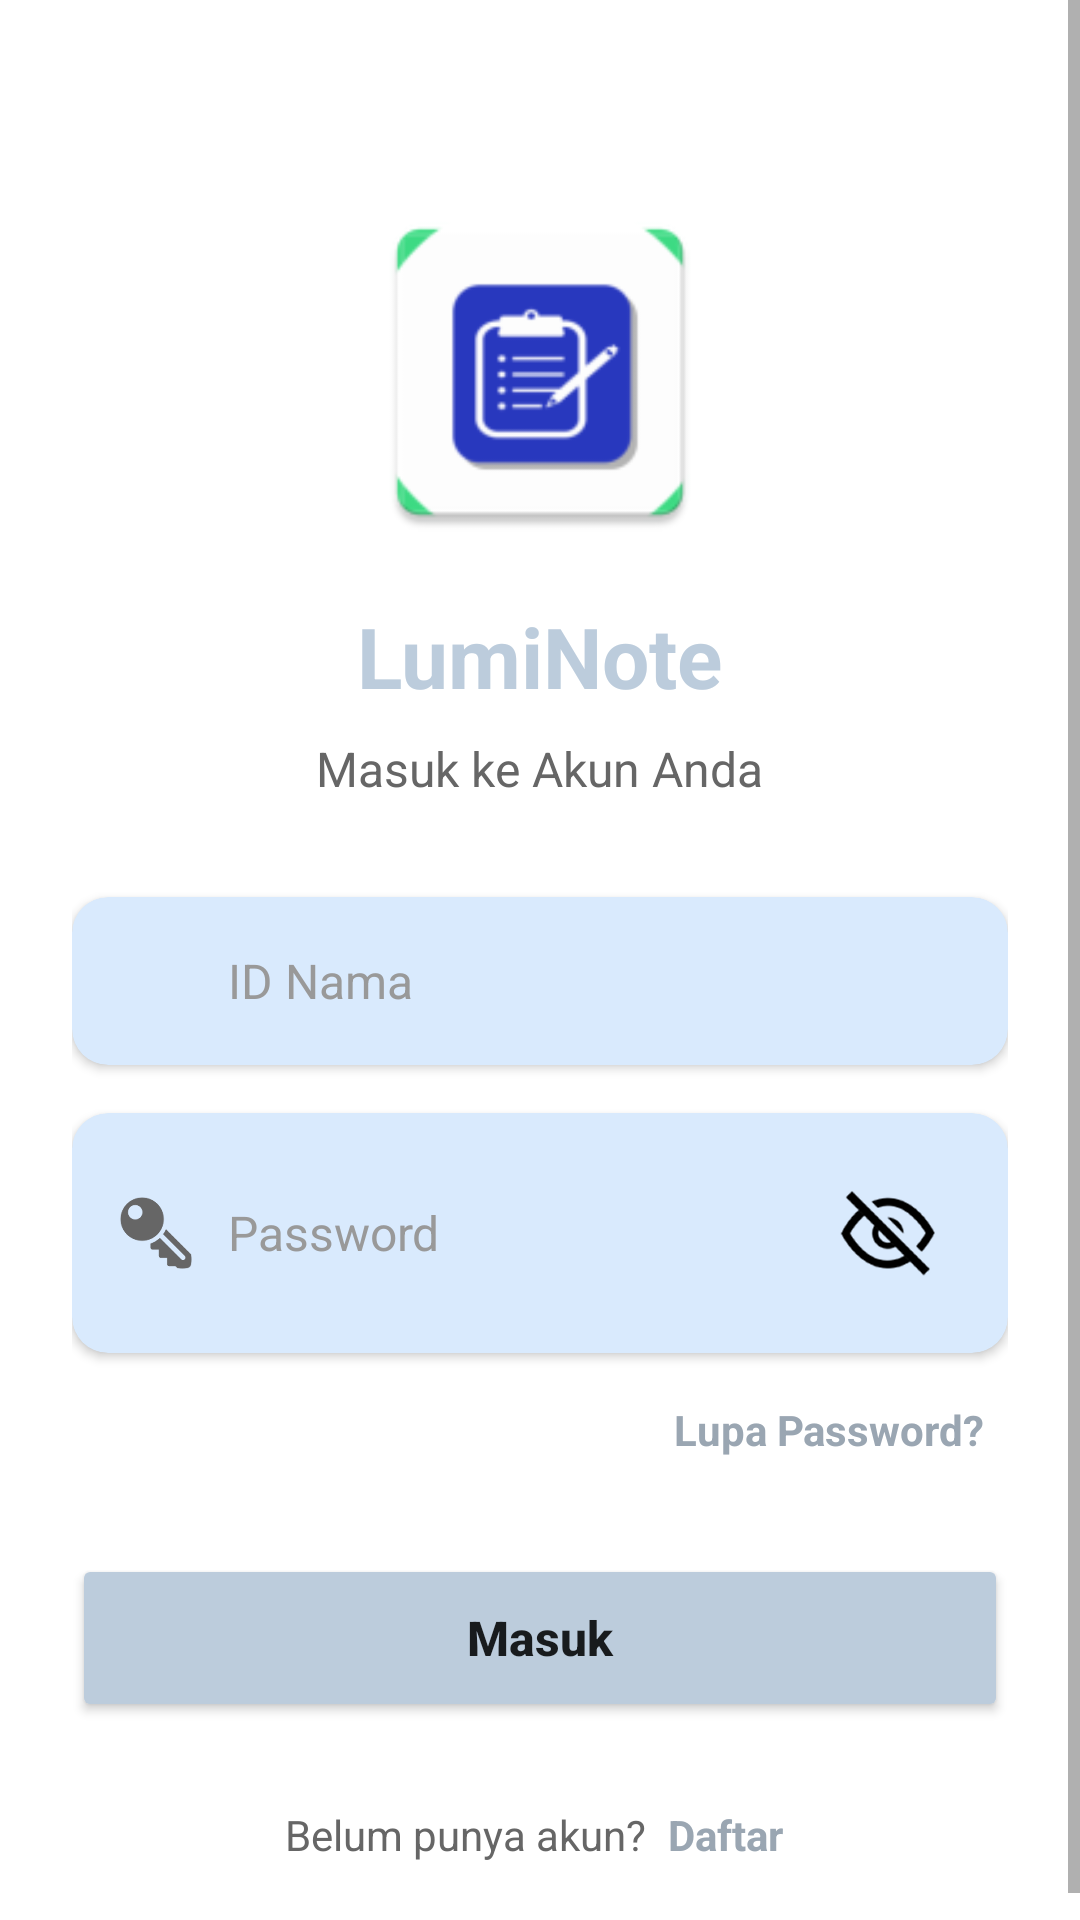

This screen was rendered from an Android layout file. Write that file and the resources it references.
<!-- AndroidManifest.xml: activity theme Theme.AppCompat.Light.NoActionBar -->
<!-- res/layout/activity_login.xml -->
<?xml version="1.0" encoding="utf-8"?>
<ScrollView xmlns:android="http://schemas.android.com/apk/res/android"
    xmlns:app="http://schemas.android.com/apk/res-auto"
    android:layout_width="match_parent"
    android:layout_height="match_parent"
    android:background="@color/white"
    android:fillViewport="true">

    <LinearLayout
        android:layout_width="match_parent"
        android:layout_height="wrap_content"
        android:orientation="vertical"
        android:padding="24dp"
        android:gravity="center">

        
        <ImageView
            android:layout_width="120dp"
            android:layout_height="120dp"
            android:src="@mipmap/ic_launcher"
            android:layout_marginTop="40dp"
            android:layout_marginBottom="16dp"
            android:contentDescription="Logo" />

        
        <TextView
            android:layout_width="wrap_content"
            android:layout_height="wrap_content"
            android:text="@string/app_name"
            android:textSize="28sp"
            android:textStyle="bold"
            android:textColor="@color/header_color"
            android:layout_marginBottom="8dp" />

        
        <TextView
            android:layout_width="wrap_content"
            android:layout_height="wrap_content"
            android:text="Masuk ke Akun Anda"
            android:textSize="16sp"
            android:textColor="@color/text_secondary"
            android:layout_marginBottom="32dp" />

        
        <androidx.cardview.widget.CardView
            android:layout_width="match_parent"
            android:layout_height="wrap_content"
            android:layout_marginBottom="16dp"
            app:cardBackgroundColor="@color/card_color"
            app:cardCornerRadius="12dp"
            app:cardElevation="2dp">

            <LinearLayout
                android:layout_width="match_parent"
                android:layout_height="wrap_content"
                android:orientation="horizontal"
                android:padding="16dp"
                android:gravity="center_vertical">

                <ImageView
                    android:layout_width="24dp"
                    android:layout_height="24dp"
                    android:src="@drawable/ic_person"
                    app:tint="@color/text_secondary"
                    android:contentDescription="Icon ID" />

                <EditText
                    android:id="@+id/etIdNama"
                    android:layout_width="0dp"
                    android:layout_height="wrap_content"
                    android:layout_weight="1"
                    android:layout_marginStart="12dp"
                    android:background="@null"
                    android:hint="ID Nama"
                    android:inputType="text"
                    android:textColor="@color/text_primary"
                    android:textColorHint="@color/text_hint"
                    android:textSize="16sp" />

            </LinearLayout>

        </androidx.cardview.widget.CardView>

        
        <androidx.cardview.widget.CardView
            android:layout_width="match_parent"
            android:layout_height="wrap_content"
            android:layout_marginBottom="8dp"
            app:cardBackgroundColor="@color/card_color"
            app:cardCornerRadius="12dp"
            app:cardElevation="2dp">

            <LinearLayout
                android:layout_width="match_parent"
                android:layout_height="wrap_content"
                android:orientation="horizontal"
                android:padding="16dp"
                android:gravity="center_vertical">

                <ImageView
                    android:layout_width="24dp"
                    android:layout_height="24dp"
                    android:src="@drawable/ic_key"
                    app:tint="@color/text_secondary"
                    android:contentDescription="Icon Password" />

                <EditText
                    android:id="@+id/etPassword"
                    android:layout_width="0dp"
                    android:layout_height="wrap_content"
                    android:layout_weight="1"
                    android:layout_marginStart="12dp"
                    android:background="@null"
                    android:hint="Password"
                    android:inputType="textPassword"
                    android:textColor="@color/text_primary"
                    android:textColorHint="@color/text_hint"
                    android:textSize="16sp" />

                <ImageButton
                    android:id="@+id/btnTogglePassword"
                    android:layout_width="48dp"
                    android:layout_height="48dp"
                    android:padding="8dp"
                    android:scaleType="centerInside"
                    android:background="?attr/selectableItemBackgroundBorderless"
                    android:contentDescription="Toggle Password"
                    android:src="@drawable/ic_eye_off" />

            </LinearLayout>

        </androidx.cardview.widget.CardView>

        
        <TextView
            android:id="@+id/tvLupaPassword"
            android:layout_width="wrap_content"
            android:layout_height="wrap_content"
            android:layout_gravity="end"
            android:text="Lupa Password?"
            android:textColor="@color/bottom_nav_color"
            android:textSize="14sp"
            android:textStyle="bold"
            android:layout_marginBottom="24dp"
            android:padding="8dp" />

        
        <Button
            android:id="@+id/btnLogin"
            android:layout_width="match_parent"
            android:layout_height="56dp"
            android:text="Masuk"
            android:textAllCaps="false"
            android:textSize="16sp"
            android:textStyle="bold"
            android:backgroundTint="@color/header_color"
            app:cornerRadius="12dp"
            android:layout_marginBottom="16dp" />

        
        <LinearLayout
            android:layout_width="wrap_content"
            android:layout_height="wrap_content"
            android:orientation="horizontal"
            android:layout_marginTop="8dp">

            <TextView
                android:layout_width="wrap_content"
                android:layout_height="wrap_content"
                android:text="Belum punya akun? "
                android:textColor="@color/text_secondary"
                android:textSize="14sp" />

            <TextView
                android:id="@+id/tvDaftar"
                android:layout_width="wrap_content"
                android:layout_height="wrap_content"
                android:text="Daftar"
                android:textColor="@color/bottom_nav_color"
                android:textSize="14sp"
                android:textStyle="bold"
                android:padding="4dp" />

        </LinearLayout>

    </LinearLayout>

</ScrollView>
<!-- resources referenced by this layout -->
<resources>
  <color name="bottom_nav_color">#9AA6B2</color>
  <color name="card_color">#D9EAFD</color>
  <color name="header_color">#BCCCDC</color>
  <color name="text_hint">#999999</color>
  <color name="text_primary">#333333</color>
  <color name="text_secondary">#666666</color>
  <color name="white">#FFFFFF</color>
  <!-- drawable ic_eye_off: png bitmap (drawable, 56544 bytes) -->
  <!-- drawable ic_key: png bitmap (drawable, 57451 bytes) -->
  <!-- mipmap ic_launcher: webp bitmap (mipmap-hdpi, 1708 bytes) -->
  <string name="app_name">LumiNote</string>
</resources>
